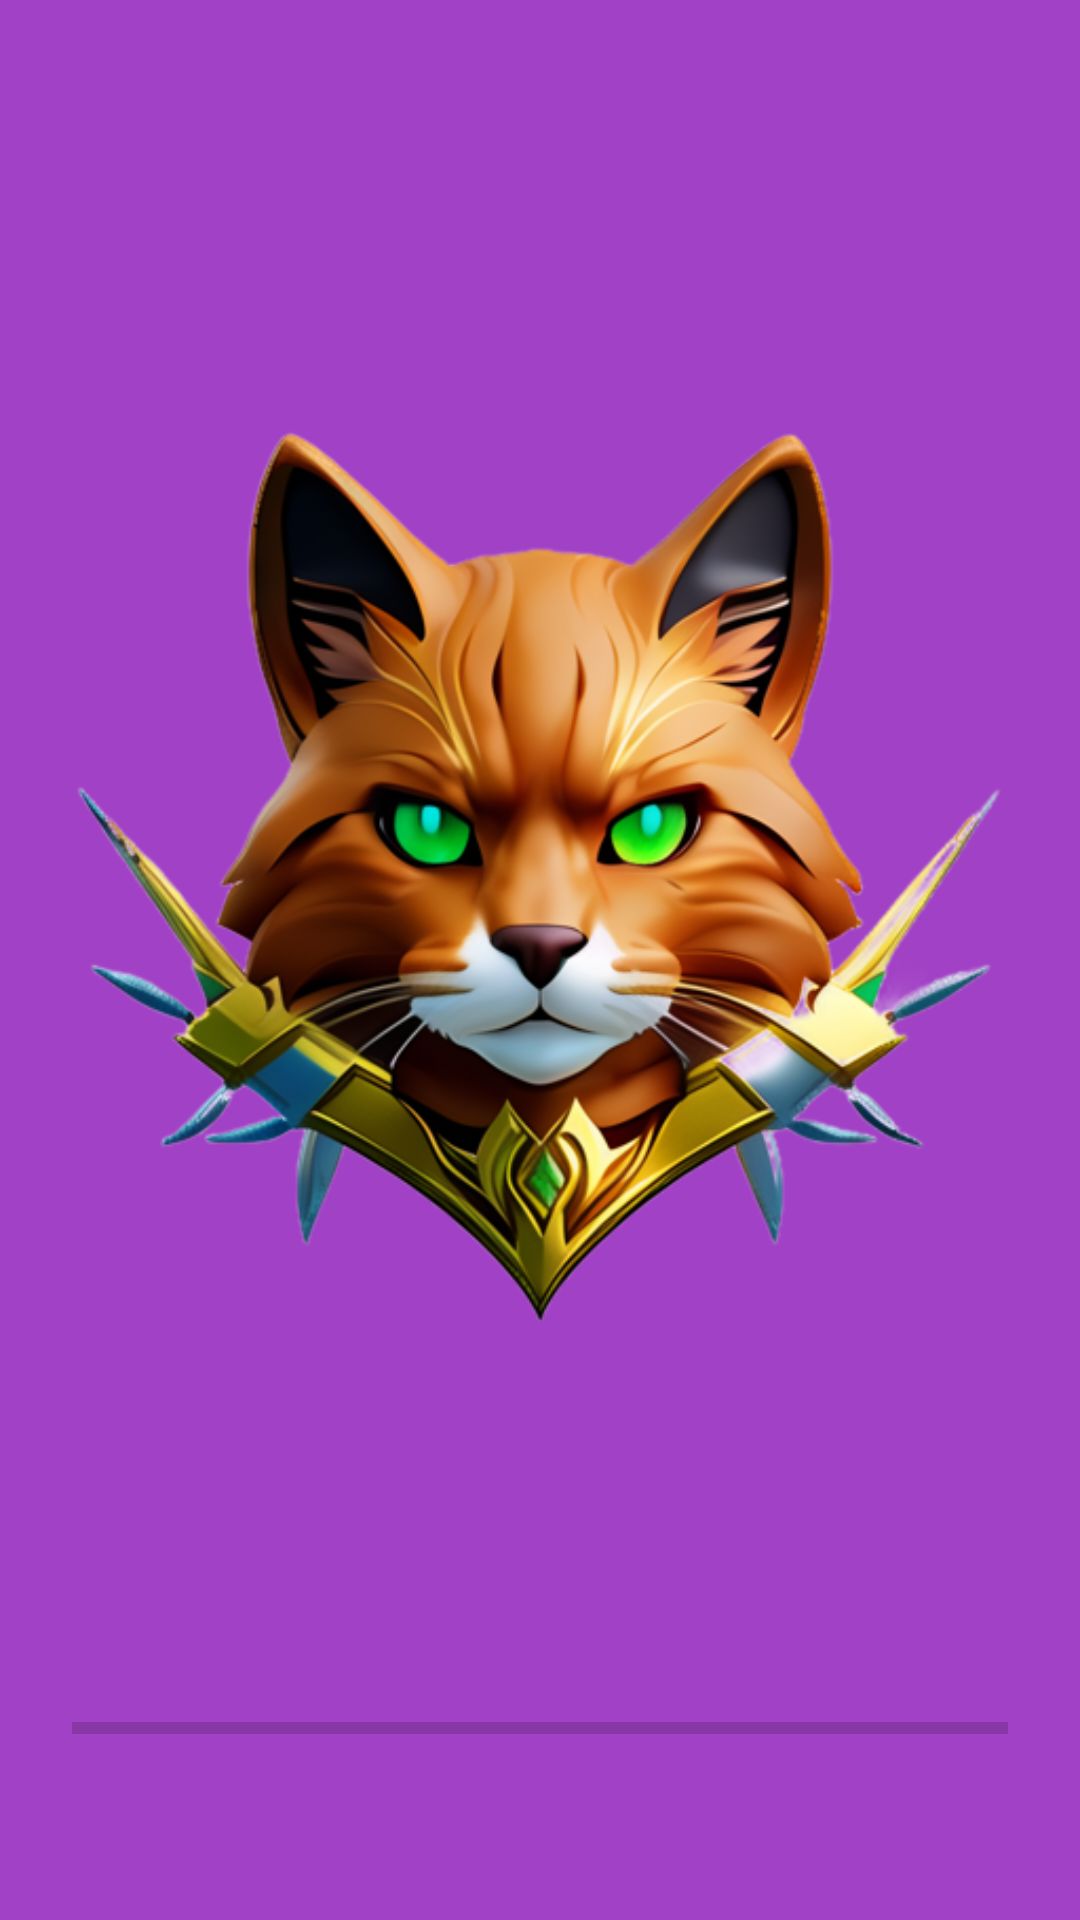

Reconstruct the res/layout file that produces this screen, plus the resources it refers to.
<!-- AndroidManifest.xml: application theme Theme.AppCompat.Light.NoActionBar.FullScreen -->
<!-- res/layout/activity_splash_screen.xml -->
<?xml version="1.0" encoding="utf-8"?>
<LinearLayout xmlns:android="http://schemas.android.com/apk/res/android"
    xmlns:app="http://schemas.android.com/apk/res-auto"
    android:orientation="vertical"
    android:layout_width="match_parent"
    android:layout_height="match_parent"
    android:background="#BC8300B3"
    android:gravity="center">
    <ImageView
        android:layout_width="wrap_content"
        android:layout_height="wrap_content"
        app:srcCompat="@drawable/lineage_cat_splash"
        android:contentDescription="@string/welcoming_cat_image"
        />
    <ProgressBar
        android:id="@+id/splash_screen_progress_bar"
        android:layout_width="match_parent"
        android:layout_height="wrap_content"
        style="@android:style/Widget.DeviceDefault.ProgressBar.Horizontal"
        android:layout_margin="24dp"
        />
</LinearLayout>
<!-- resources referenced by this layout -->
<resources>
  <!-- drawable lineage_cat_splash: png bitmap (drawable, 215284 bytes) -->
  <style name="Theme.AppCompat.Light.NoActionBar.FullScreen" parent="@style/Theme.AppCompat.Light.NoActionBar">
          <item name="android:windowNoTitle">true</item>
          <item name="android:windowActionBar">false</item>
          <item name="android:windowFullscreen">true</item>
          <item name="android:windowContentOverlay">@null</item>
      </style>
</resources>
